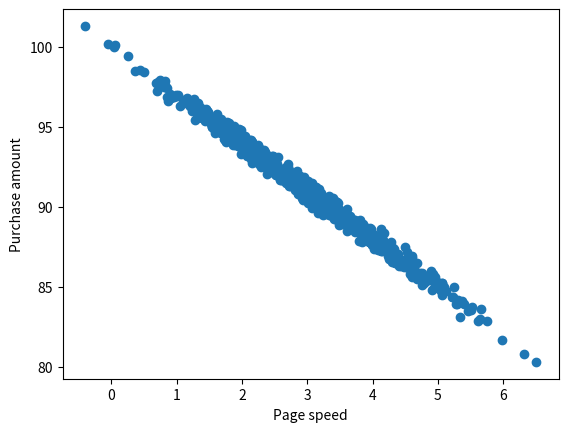
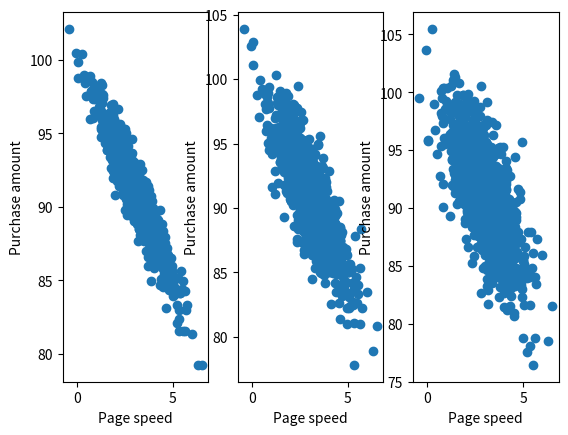
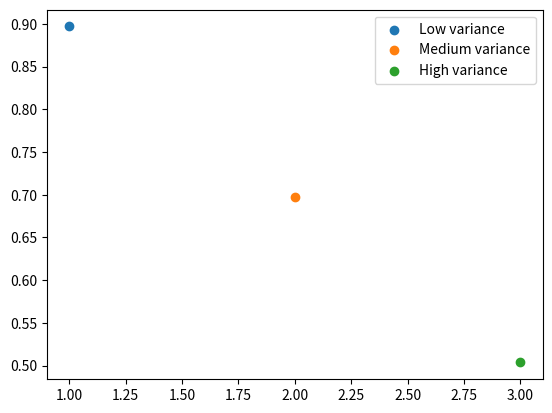

The matplotlib source for these figures, in order:
# [redacted]
# Activity 9
# Data Science, Deep Learning, & Machine learning with Python

# Try increasing the random variation in the test data, and see what effect it has on the r-squared error value.

# Importing libraries
import numpy as np
import matplotlib.pylab as plt
from scipy import stats

# Generating the data___________________________________________________________________________________________________
pageSpeeds = np.random.normal(3.0, 1.0, 1000)
purchaseAmount = 100 - (pageSpeeds + np.random.normal(0, 0.1, 1000)) * 3

plt.figure(1)
plt.scatter(pageSpeeds, purchaseAmount)
plt.xlabel("Page speed")
plt.ylabel("Purchase amount")
plt.show()

# Adding variation
purchamnt = np.zeros((3, 1000))
n = 0
for j in range(1,4):
    k = 0
    for i in purchaseAmount:
        pa = i + (j*np.random.normal(0, 1, 1))
        purchamnt[n,k] = pa
        k = k+1
    n = n+1

plt.figure(2)
plt.subplot(1,3,1)
plt.scatter(pageSpeeds, purchamnt[0,:])
plt.xlabel("Page speed")
plt.ylabel("Purchase amount")

plt.subplot(1,3,2)
plt.scatter(pageSpeeds, purchamnt[1,:])
plt.xlabel("Page speed")
plt.ylabel("Purchase amount")

plt.subplot(1,3,3)
plt.scatter(pageSpeeds, purchamnt[2,:])
plt.xlabel("Page speed")
plt.ylabel("Purchase amount")
plt.show()

# Fitting SLR model_____________________________________________________________________________________________________
slope1, intercept1, r_value1, p_value1, std_err1 = stats.linregress(pageSpeeds, purchamnt[0,:])
slope2, intercept2, r_value2, p_value2, std_err2 = stats.linregress(pageSpeeds, purchamnt[1,:])
slope3, intercept3, r_value3, p_value3, std_err3 = stats.linregress(pageSpeeds, purchamnt[2,:])

plt.figure(3)
plt.scatter([1], r_value1**2)
plt.scatter([2], r_value2**2)
plt.scatter([3], r_value3**2)
plt.legend(['Low variance', 'Medium variance', 'High variance'])
plt.show()
